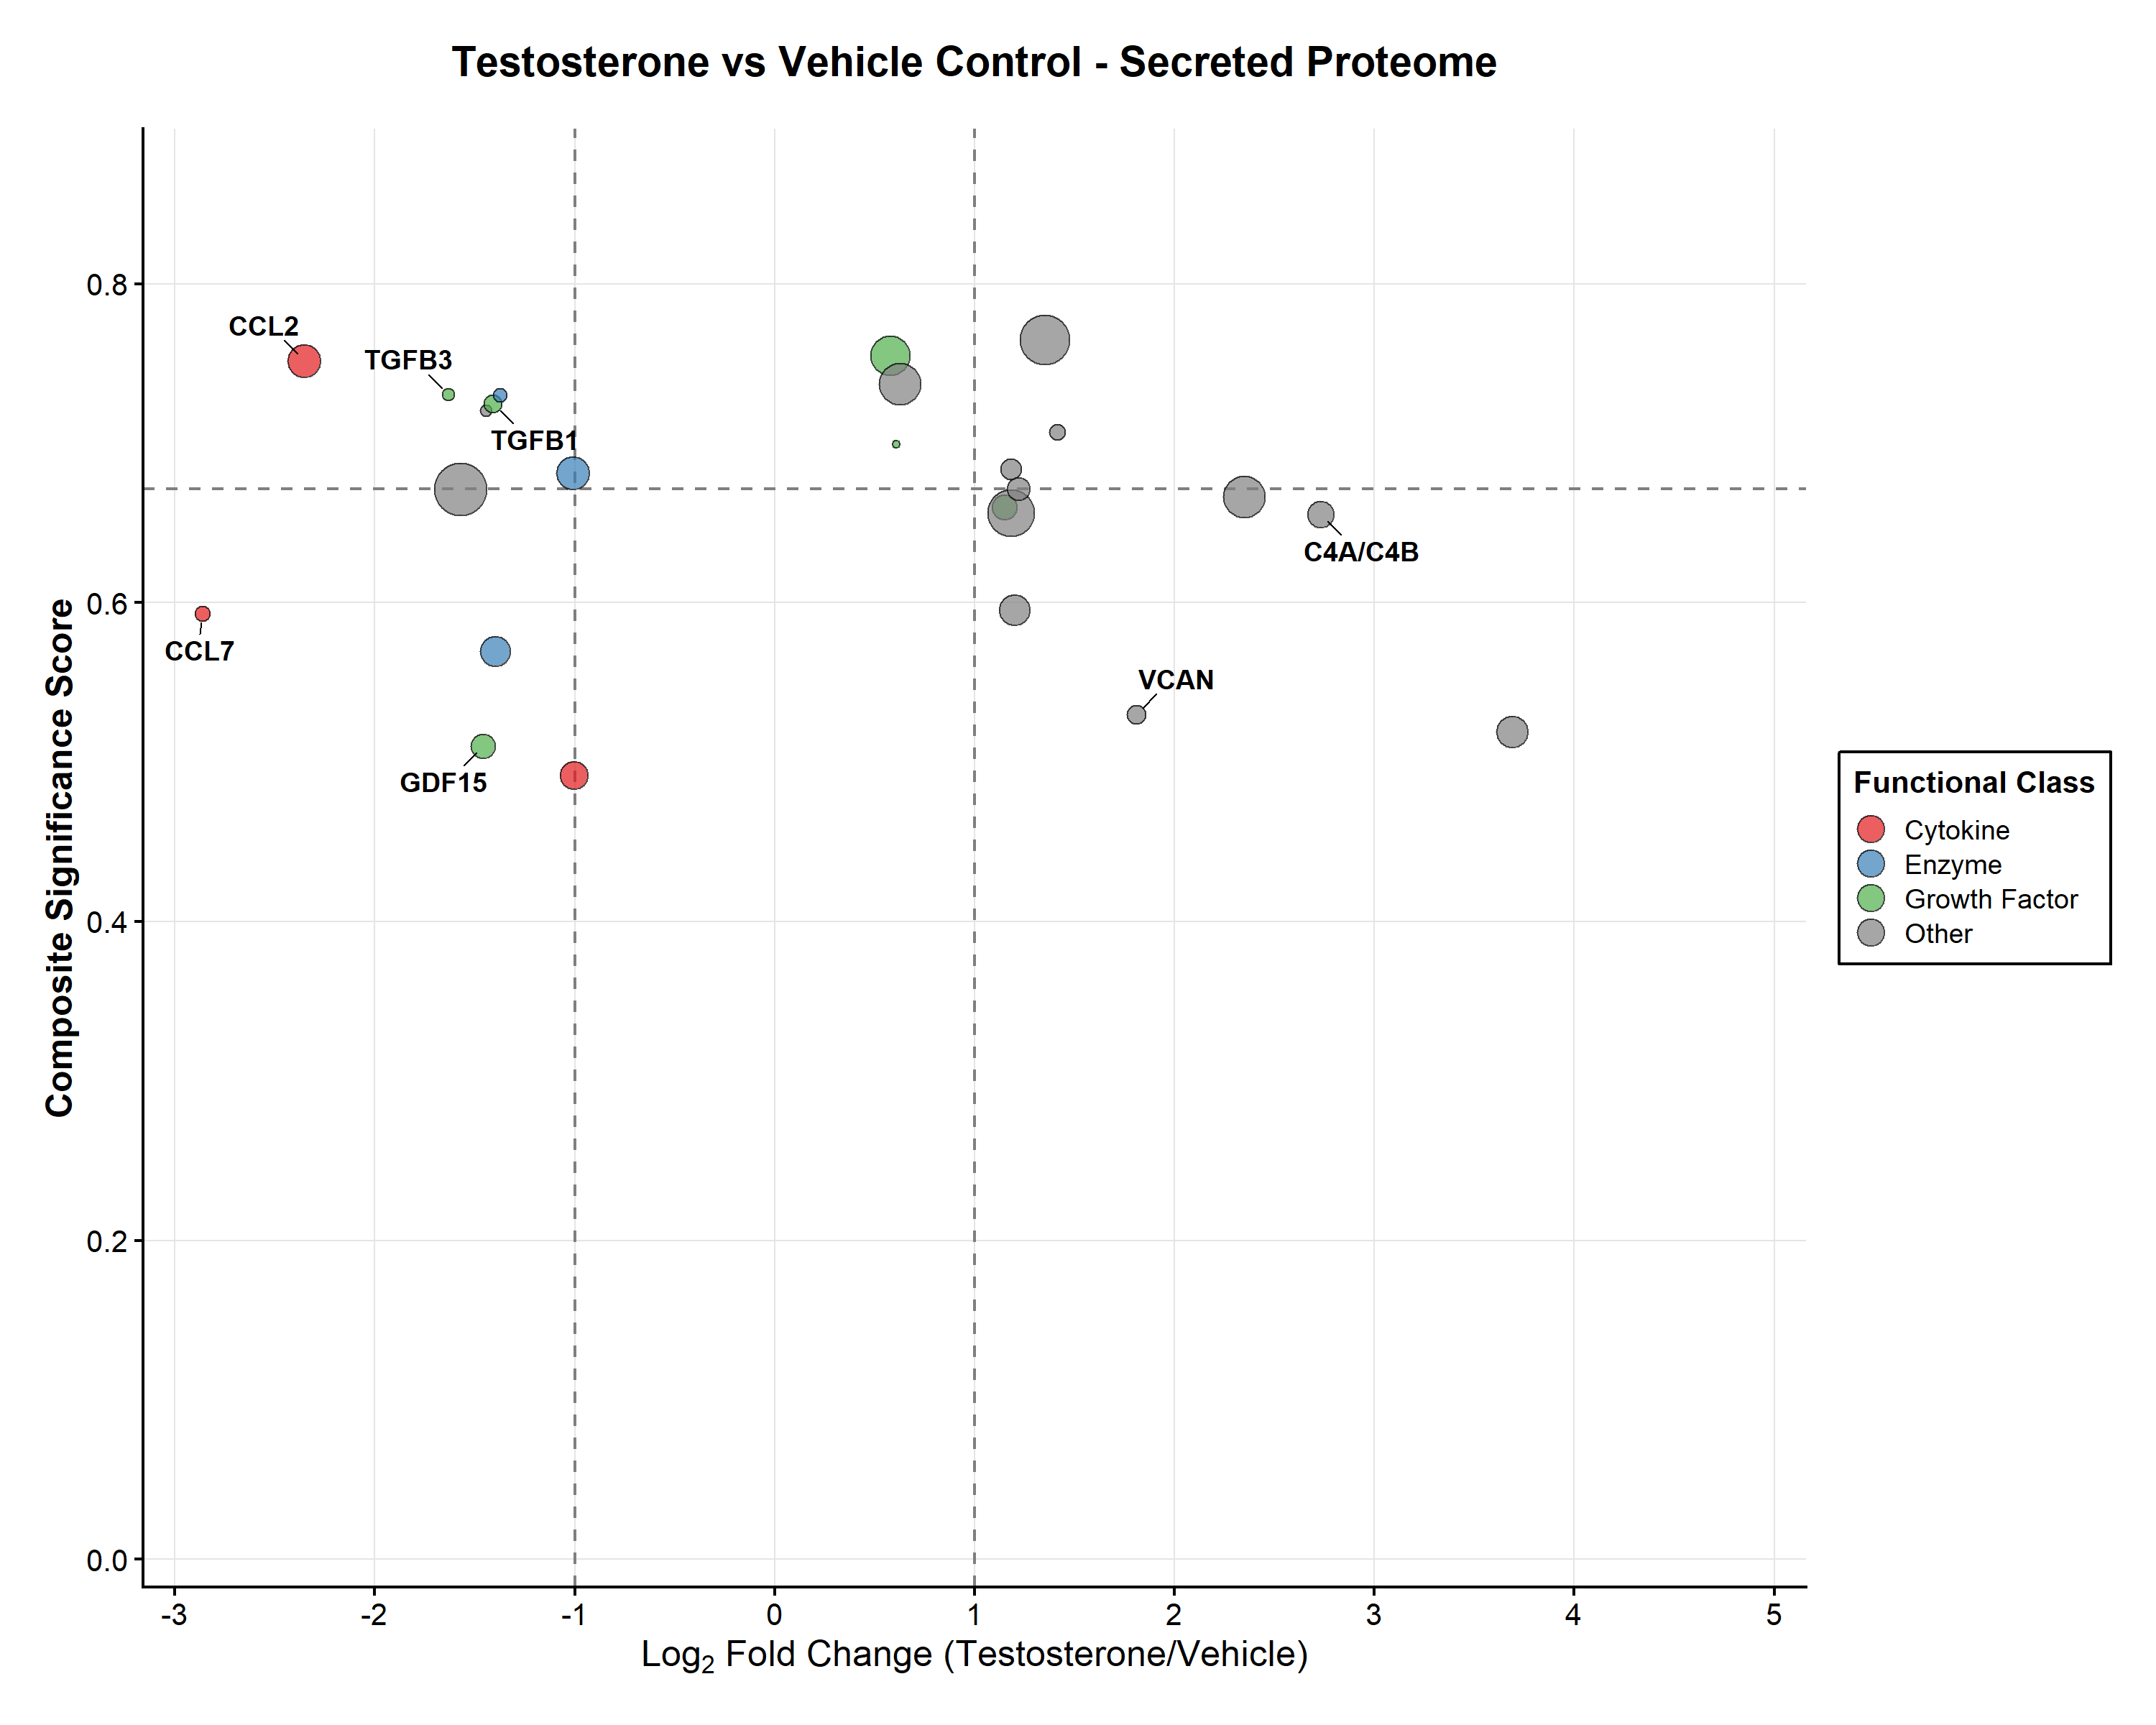

Write the R code that produced this figure.
# ============================================================================
# Publication-grade Volcano Plot for SILAC Proteomics Data
# Testosterone vs Vehicle Control - Secreted Proteome
# Style: Nature/Cell publication standards
# ============================================================================

# Load required libraries
suppressPackageStartupMessages({
  library(ggplot2)
  library(ggrepel)
  library(dplyr)
})

# Load data - use absolute path derived from script location
script_dir <- getwd()
data_path <- file.path(dirname(dirname(script_dir)), "General Analysis", "high_confidence_proteins.csv")

# If running from script directory
if (!file.exists(data_path)) {
  data_path <- file.path(script_dir, "..", "..", "General Analysis", "high_confidence_proteins.csv")
}
# Normalize path
data_path <- normalizePath(data_path, mustWork = FALSE)

df <- read.csv(data_path, stringsAsFactors = FALSE)

# Calculate composite significance score
# Map confidence levels
confidence_map <- c("High" = 3, "Medium" = 2, "Low" = 1)
df$confidence_score <- confidence_map[df$Confidence_Level]

# Replicate completeness weight
df$completeness_weight <- ifelse(df$Replicate_Completeness == "Complete", 1.0, 0.5)

# Calculate average SD percent and inverse variability score
df$avg_sd_percent <- (df$Vehicle_SD_Percent + df$Testosterone_SD_Percent) / 2
max_sd <- max(df$avg_sd_percent, na.rm = TRUE)
df$variability_score <- 1 - (df$avg_sd_percent / max_sd)

# Composite significance score
df$significance_score <- df$confidence_score * df$completeness_weight * (1 + df$variability_score)

# Calculate -log10 of inverse significance (higher score = more significant)
df$neg_log_sig <- -log10(1 / (df$significance_score + 0.1))

# Calculate average intensity for point sizing
df$avg_intensity <- (df$Vehicle_Mean + df$Testosterone_Mean) / 2

# Normalize intensity for point sizes
min_size <- 1
max_size <- 8
df$point_size <- min_size + (max_size - min_size) * (
  (log10(df$avg_intensity + 1) - log10(min(df$avg_intensity) + 1)) /
    (log10(max(df$avg_intensity) + 1) - log10(min(df$avg_intensity) + 1))
)

# Color mapping by functional class
df$Functional_Class_Display <- case_when(
  df$Functional_Class == "cytokine" ~ "Cytokine",
  df$Functional_Class == "growth factor" ~ "Growth Factor",
  df$Functional_Class %in% c("enzyme", "peptidase") ~ "Enzyme",
  TRUE ~ "Other"
)

# Define color palette
color_palette <- c(
  "Cytokine" = "#E41A1C",
  "Growth Factor" = "#4DAF4A",
  "Enzyme" = "#377EB8",
  "Other" = "#808080"
)

# Proteins to annotate
upregulated <- c("FRZB", "GAS6", "C4A/C4B", "SLIT3", "VCAN")
downregulated <- c("CCL7", "CCL2", "TGFB3", "GDF15", "TGFB1")
proteins_to_label <- c(upregulated, downregulated)

# Add label column
df$label <- ifelse(df$Gene %in% proteins_to_label, df$Gene, "")

# Calculate significance threshold (median)
sig_threshold <- median(df$neg_log_sig, na.rm = TRUE)

# Create the plot
p <- ggplot(df, aes(x = log_2_fold_change, y = neg_log_sig)) +
  # Add threshold lines first (behind points)
  geom_hline(yintercept = sig_threshold, linetype = "dashed", color = "gray50", linewidth = 0.5) +
  geom_vline(xintercept = c(-1, 1), linetype = "dashed", color = "gray50", linewidth = 0.5) +

  # Add points
  geom_point(
    aes(fill = Functional_Class_Display, size = point_size),
    shape = 21,
    color = "black",
    stroke = 0.5,
    alpha = 0.7
  ) +

  # Add labels with ggrepel
  geom_text_repel(
    aes(label = label),
    size = 3.2,
    fontface = "bold",
    family = "Arial",
    box.padding = 0.5,
    point.padding = 0.3,
    segment.color = "black",
    segment.size = 0.3,
    max.overlaps = Inf,
    min.segment.length = 0,
    force = 2
  ) +

  # Set scales
  scale_fill_manual(
    values = color_palette,
    name = "Functional Class"
  ) +
  scale_size_identity() +  # Use actual point_size values

  # Set axis limits
  scale_x_continuous(
    limits = c(-3, 5),
    breaks = seq(-3, 5, 1),
    expand = c(0.02, 0)
  ) +
  scale_y_continuous(
    limits = c(0, max(df$neg_log_sig) * 1.15),
    expand = c(0.02, 0)
  ) +

  # Labels
  labs(
    title = "Testosterone vs Vehicle Control - Secreted Proteome",
    x = expression("Log"[2]*" Fold Change (Testosterone/Vehicle)"),
    y = "Composite Significance Score"
  ) +

  # Theme (Nature/Cell style)
  theme_classic(base_size = 11, base_family = "Arial") +
  theme(
    # Plot background
    plot.background = element_rect(fill = "white", color = NA),
    panel.background = element_rect(fill = "white", color = NA),

    # Grid
    panel.grid.major = element_line(color = "gray90", linewidth = 0.3),
    panel.grid.minor = element_blank(),

    # Axes
    axis.line = element_line(color = "black", linewidth = 0.5),
    axis.ticks = element_line(color = "black", linewidth = 0.5),
    axis.text = element_text(color = "black", size = 10),
    axis.title = element_text(color = "black", size = 12, face = "bold"),

    # Title
    plot.title = element_text(
      hjust = 0.5,
      size = 14,
      face = "bold",
      margin = margin(b = 15)
    ),

    # Legend
    legend.position = "right",
    legend.background = element_rect(fill = "white", color = "black", linewidth = 0.5),
    legend.title = element_text(face = "bold", size = 10),
    legend.text = element_text(size = 9),
    legend.key.size = unit(0.8, "lines"),
    legend.margin = margin(5, 5, 5, 5),

    # Margins
    plot.margin = margin(15, 15, 15, 15)
  ) +

  # Guide for legend
  guides(
    fill = guide_legend(
      override.aes = list(size = 4)
    )
  )

# Save outputs
ggsave(
  filename = "volcano_plot.png",
  plot = p,
  width = 10,
  height = 8,
  dpi = 300,
  bg = "white"
)

ggsave(
  filename = "volcano_plot.pdf",
  plot = p,
  width = 10,
  height = 8,
  device = cairo_pdf,
  bg = "white"
)

cat("Volcano plot saved to:\n")
cat("  - volcano_plot.png\n")
cat("  - volcano_plot.pdf\n")
